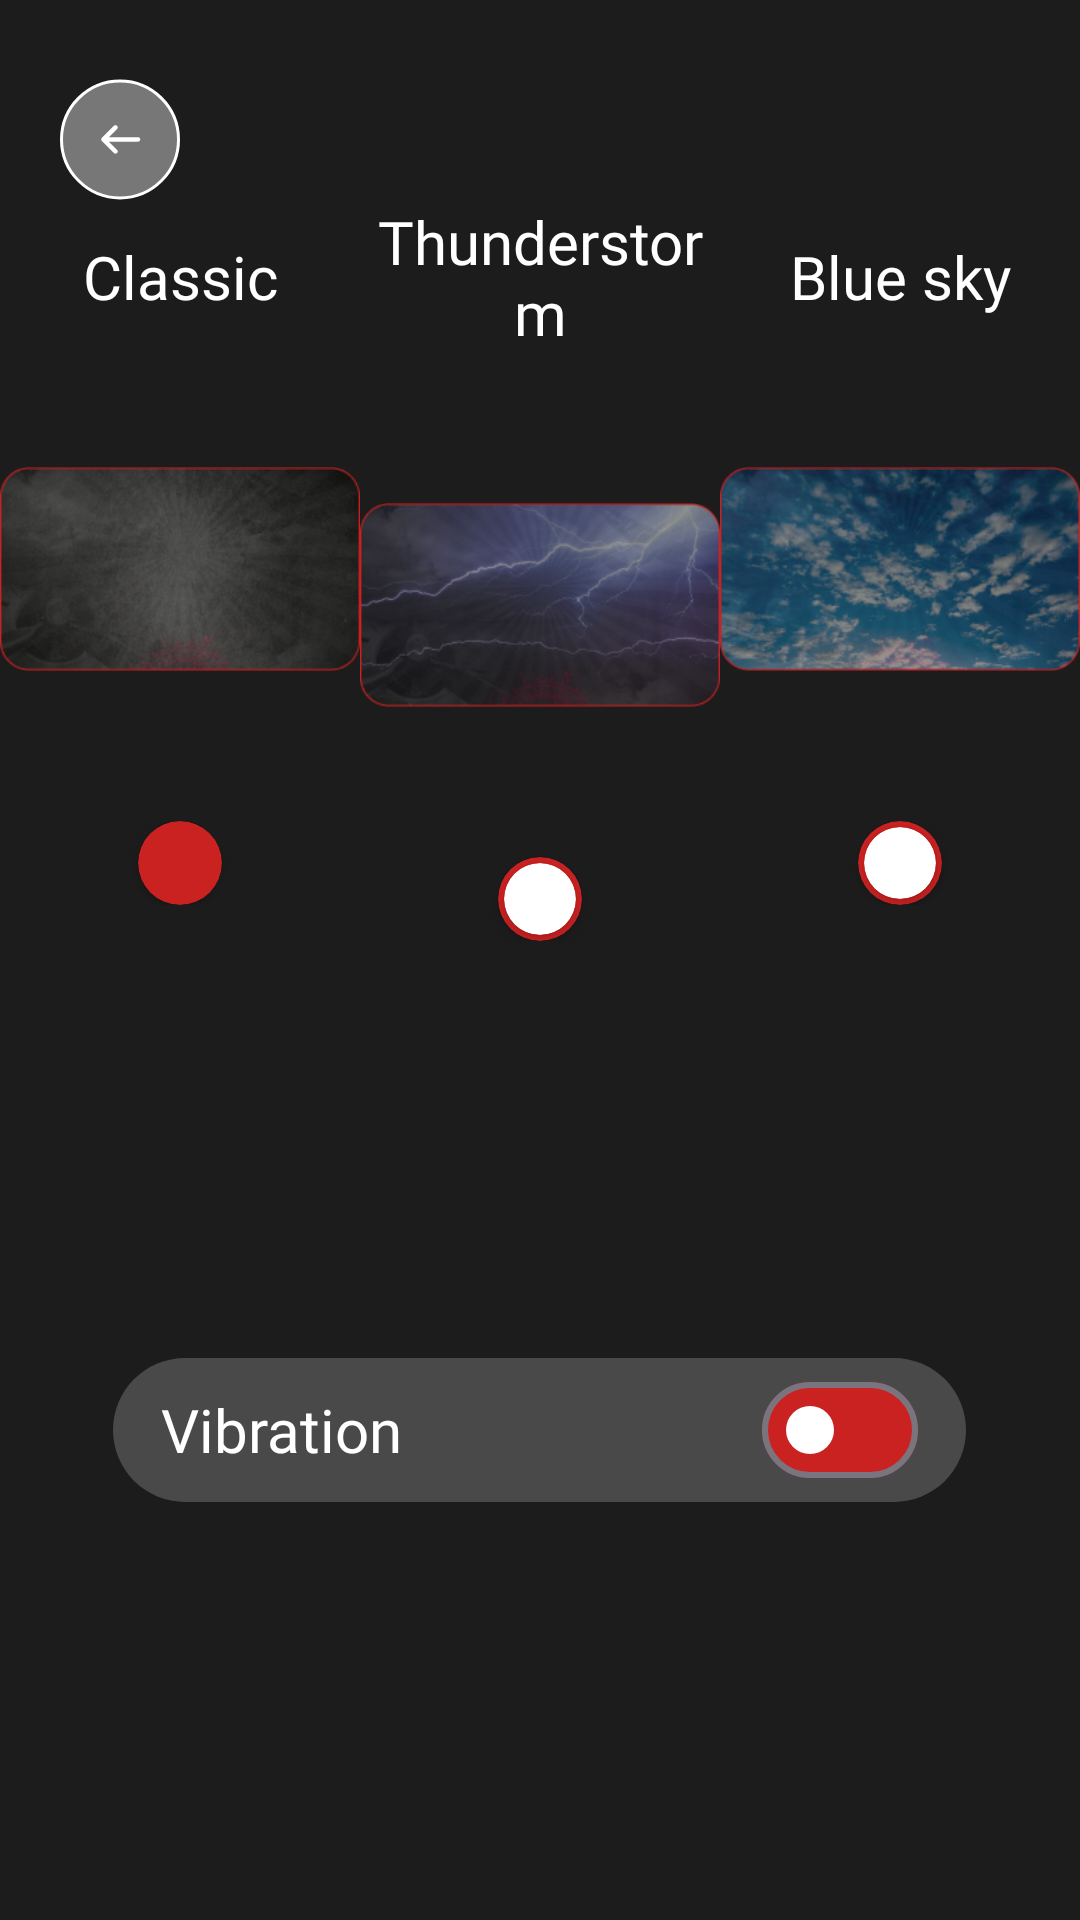

Write the Android layout XML for this screen, with the resource values it uses.
<!-- AndroidManifest.xml: application theme Theme.AviatorMysticalHero -->
<!-- res/layout/fragment_settings_mh.xml -->
<?xml version="1.0" encoding="utf-8"?>
<FrameLayout xmlns:android="http://schemas.android.com/apk/res/android"
    xmlns:app="http://schemas.android.com/apk/res-auto"
    xmlns:tools="http://schemas.android.com/tools"
    android:layout_width="match_parent"
    android:layout_height="match_parent"
    tools:context=".ui.SettingsMhFragment">

    <ImageView
        android:id="@+id/mh_bg"
        android:layout_width="match_parent"
        android:layout_height="match_parent"
        android:scaleType="centerCrop"
        android:src="@drawable/mh_bg_1" />

    <LinearLayout
        android:layout_width="match_parent"
        android:layout_height="match_parent"
        android:gravity="center_horizontal"
        android:orientation="vertical">

        <ImageView
            android:id="@+id/mh_back"
            android:layout_width="wrap_content"
            android:layout_height="wrap_content"
            android:layout_gravity="start|top"
            android:layout_marginStart="20.dp"
            android:layout_marginTop="26dp"
            android:src="@drawable/mh_back" />

        <LinearLayout
            android:layout_width="match_parent"
            android:layout_height="wrap_content"
            android:gravity="center"
            android:orientation="horizontal">

            <LinearLayout
                android:id="@+id/mh_bg_1"
                android:layout_width="0dp"
                android:layout_height="wrap_content"
                android:layout_weight="1"
                android:gravity="center"
                android:orientation="vertical">

                <TextView
                    android:layout_width="match_parent"
                    android:layout_height="wrap_content"
                    android:fontFamily="@font/montserrat_regular_mh"
                    android:gravity="center"
                    android:text="Classic"
                    android:textColor="@color/surfaceVariantMh"
                    android:textSize="20sp" />

                <ImageView
                    android:layout_width="wrap_content"
                    android:layout_height="144dp"
                    android:layout_marginTop="12dp"
                    android:adjustViewBounds="true"
                    android:src="@drawable/mh_preview_bg_1" />

                <androidx.cardview.widget.CardView
                    android:layout_width="28dp"
                    android:layout_height="28dp"
                    android:layout_marginTop="12dp"
                    app:cardBackgroundColor="@color/secondaryMh"
                    app:cardCornerRadius="30dp">

                    <androidx.cardview.widget.CardView
                        android:id="@+id/mh_cb_1"
                        android:layout_width="24dp"
                        android:layout_height="24dp"
                        android:layout_gravity="center"
                        android:visibility="gone"
                        app:cardBackgroundColor="@color/onSecondaryMh"
                        app:cardCornerRadius="30dp" />

                </androidx.cardview.widget.CardView>

            </LinearLayout>

            <LinearLayout
                android:id="@+id/mh_bg_2"
                android:layout_width="0dp"
                android:layout_height="wrap_content"
                android:layout_weight="1"
                android:gravity="center"
                android:orientation="vertical">

                <TextView
                    android:layout_width="match_parent"
                    android:layout_height="wrap_content"
                    android:fontFamily="@font/montserrat_regular_mh"
                    android:gravity="center"
                    android:text="Thunderstorm"
                    android:textColor="@color/surfaceVariantMh"
                    android:textSize="20sp" />

                <ImageView
                    android:layout_width="wrap_content"
                    android:layout_height="144dp"
                    android:layout_marginTop="12dp"
                    android:adjustViewBounds="true"
                    android:src="@drawable/mh_preview_bg_2" />

                <androidx.cardview.widget.CardView
                    android:layout_width="28dp"
                    android:layout_height="28dp"
                    android:layout_marginTop="12dp"
                    app:cardBackgroundColor="@color/secondaryMh"
                    app:cardCornerRadius="30dp">

                    <androidx.cardview.widget.CardView
                        android:id="@+id/mh_cb_2"
                        android:layout_width="24dp"
                        android:layout_height="24dp"
                        android:layout_gravity="center"
                        app:cardBackgroundColor="@color/onSecondaryMh"
                        app:cardCornerRadius="30dp" />

                </androidx.cardview.widget.CardView>

            </LinearLayout>

            <LinearLayout
                android:id="@+id/mh_bg_3"
                android:layout_width="0dp"
                android:layout_height="wrap_content"
                android:layout_weight="1"
                android:gravity="center"
                android:orientation="vertical">

                <TextView
                    android:layout_width="match_parent"
                    android:layout_height="wrap_content"
                    android:fontFamily="@font/montserrat_regular_mh"
                    android:gravity="center"
                    android:text="Blue sky"
                    android:textColor="@color/surfaceVariantMh"
                    android:textSize="20sp" />

                <ImageView
                    android:layout_width="wrap_content"
                    android:layout_height="144dp"
                    android:layout_marginTop="12dp"
                    android:adjustViewBounds="true"
                    android:src="@drawable/mh_preview_bg_3" />

                <androidx.cardview.widget.CardView
                    android:layout_width="28dp"
                    android:layout_height="28dp"
                    android:layout_marginTop="12dp"
                    app:cardBackgroundColor="@color/secondaryMh"
                    app:cardCornerRadius="30dp">

                    <androidx.cardview.widget.CardView
                        android:id="@+id/mh_cb_3"
                        android:layout_width="24dp"
                        android:layout_height="24dp"
                        android:layout_gravity="center"
                        app:cardBackgroundColor="@color/onSecondaryMh"
                        app:cardCornerRadius="30dp" />

                </androidx.cardview.widget.CardView>

            </LinearLayout>

        </LinearLayout>

        <Space
            android:layout_width="1dp"
            android:layout_height="0dp"
            android:layout_weight="1" />

        <LinearLayout
            android:layout_width="wrap_content"
            android:layout_height="wrap_content"
            android:background="@drawable/mh_white_field"
            android:gravity="center"
            android:orientation="horizontal"
            android:paddingHorizontal="16dp">

            <TextView
                android:layout_width="match_parent"
                android:layout_height="wrap_content"
                android:fontFamily="@font/montserrat_regular_mh"
                android:gravity="center"
                android:text="Vibration"
                android:textColor="@color/surfaceVariantMh"
                android:textSize="20sp" />

            <Space
                android:layout_width="120dp"
                android:layout_height="1dp" />

            <com.google.android.material.materialswitch.MaterialSwitch
                android:id="@+id/mh_vibration"
                android:layout_width="wrap_content"
                android:layout_height="wrap_content"
                app:thumbTint="@color/onSecondaryMh"
                app:trackTint="@color/secondaryMh" />

        </LinearLayout>

        <Space
            android:layout_width="1dp"
            android:layout_height="0dp"
            android:layout_weight="1" />

    </LinearLayout>

</FrameLayout>
<!-- resources referenced by this layout -->
<resources>
  <color name="onSecondaryMh">#FFFFFF</color>
  <color name="secondaryMh">#CA2121</color>
  <color name="surfaceVariantMh">#FFFFFF</color>
  <!-- drawable mh_back (drawable) -->
  <vector xmlns:android="http://schemas.android.com/apk/res/android"
      android:width="40dp"
      android:height="41dp"
      android:viewportWidth="40"
      android:viewportHeight="41">
    <path
        android:pathData="M20,0.978L20,0.978A19.5,19.5 0,0 1,39.5 20.478L39.5,20.478A19.5,19.5 0,0 1,20 39.978L20,39.978A19.5,19.5 0,0 1,0.5 20.478L0.5,20.478A19.5,19.5 0,0 1,20 0.978z"
        android:fillColor="#777777"/>
    <path
        android:strokeWidth="1"
        android:pathData="M20,0.978L20,0.978A19.5,19.5 0,0 1,39.5 20.478L39.5,20.478A19.5,19.5 0,0 1,20 39.978L20,39.978A19.5,19.5 0,0 1,0.5 20.478L0.5,20.478A19.5,19.5 0,0 1,20 0.978z"
        android:fillColor="#00000000"
        android:strokeColor="#ffffff"/>
    <path
        android:pathData="M19.03,17.008C19.323,16.715 19.323,16.24 19.03,15.947C18.737,15.654 18.263,15.654 17.97,15.947L13.97,19.947C13.823,20.094 13.75,20.286 13.75,20.478C13.75,20.579 13.77,20.676 13.807,20.765C13.844,20.853 13.898,20.936 13.97,21.008L17.97,25.008C18.263,25.301 18.737,25.301 19.03,25.008C19.323,24.715 19.323,24.24 19.03,23.947L16.311,21.228H26C26.414,21.228 26.75,20.892 26.75,20.478C26.75,20.063 26.414,19.728 26,19.728H16.311L19.03,17.008Z"
        android:fillColor="#ffffff"/>
  </vector>
  <!-- drawable mh_preview_bg_1: png bitmap (drawable, 53850 bytes) -->
  <!-- drawable mh_preview_bg_2: png bitmap (drawable, 55731 bytes) -->
  <!-- drawable mh_preview_bg_3: png bitmap (drawable, 69351 bytes) -->
  <!-- drawable mh_white_field (drawable) -->
  <?xml version="1.0" encoding="utf-8"?>
  
  <shape xmlns:android="http://schemas.android.com/apk/res/android">
      <corners android:radius="60dp" />
      <solid android:color="@color/onSecondaryMh_20" />
  </shape>
  <style name="Theme.AviatorMysticalHero" parent="Theme.Material3.DayNight.NoActionBar">
          <item name="colorPrimary">@color/primaryMh</item>
          <item name="colorSecondary">@color/secondaryMh</item>
          <item name="android:statusBarColor">@color/backgroundMh</item>
          <item name="android:windowBackground">@color/backgroundMh</item>
      </style>
  <color name="onSecondaryMh_20">#33FFFFFF</color>
  <color name="primaryMh">#008E4A</color>
  <color name="backgroundMh">#1C1C1C</color>
</resources>
